Photos from the image-classification dataset "piano" in the GitHub repository ravenmoon903/Piano-Triad-Recognizer. Its 24 classes are: a maj, a min, ab maj, ab min, b maj, b min, bb maj, bb min, c maj, c min, d maj, d min, db maj, db min, e maj, e min, eb maj, eb min, f maj, f min, g maj, g min, gb maj, gb min.

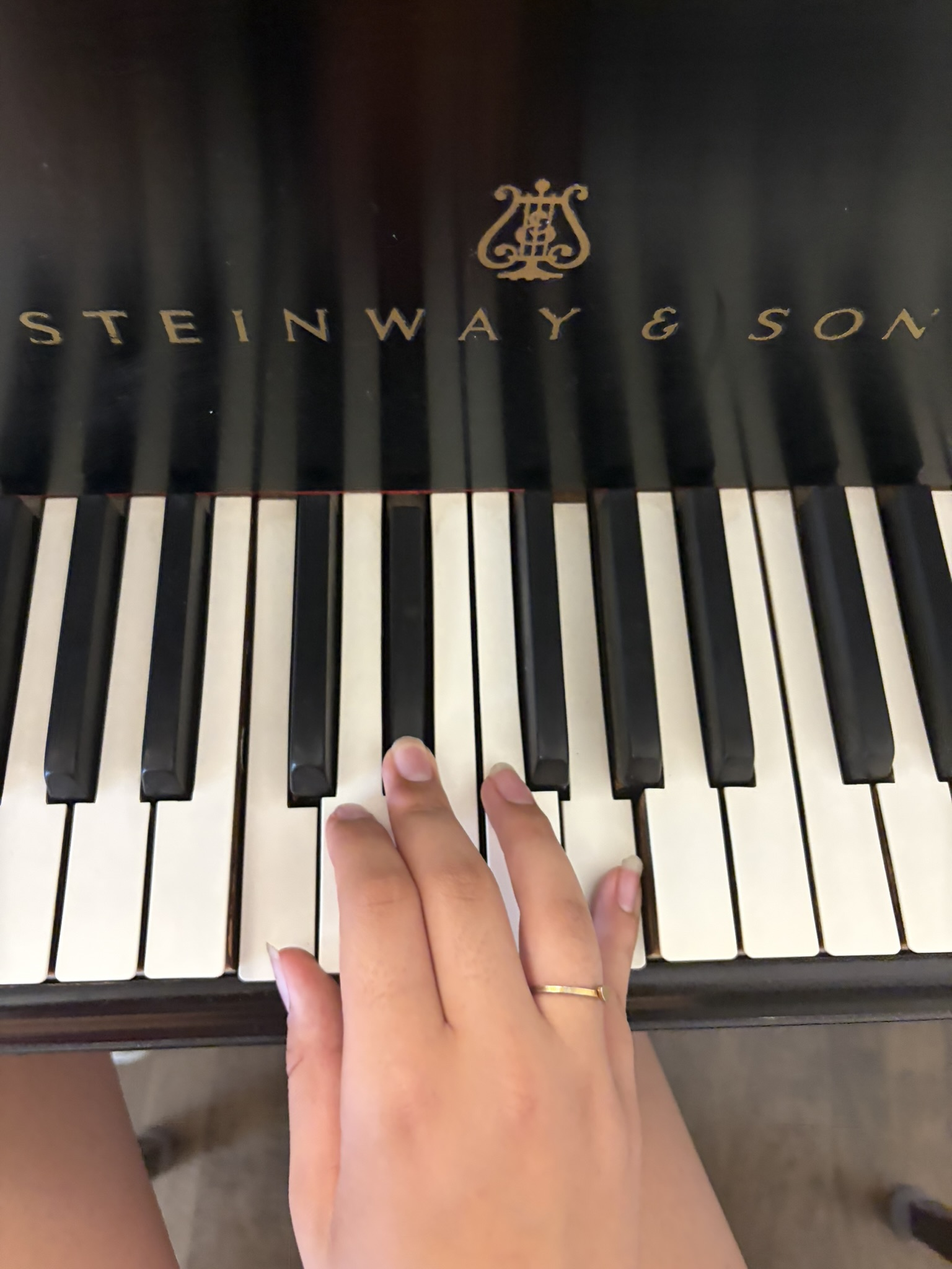
Label: c min

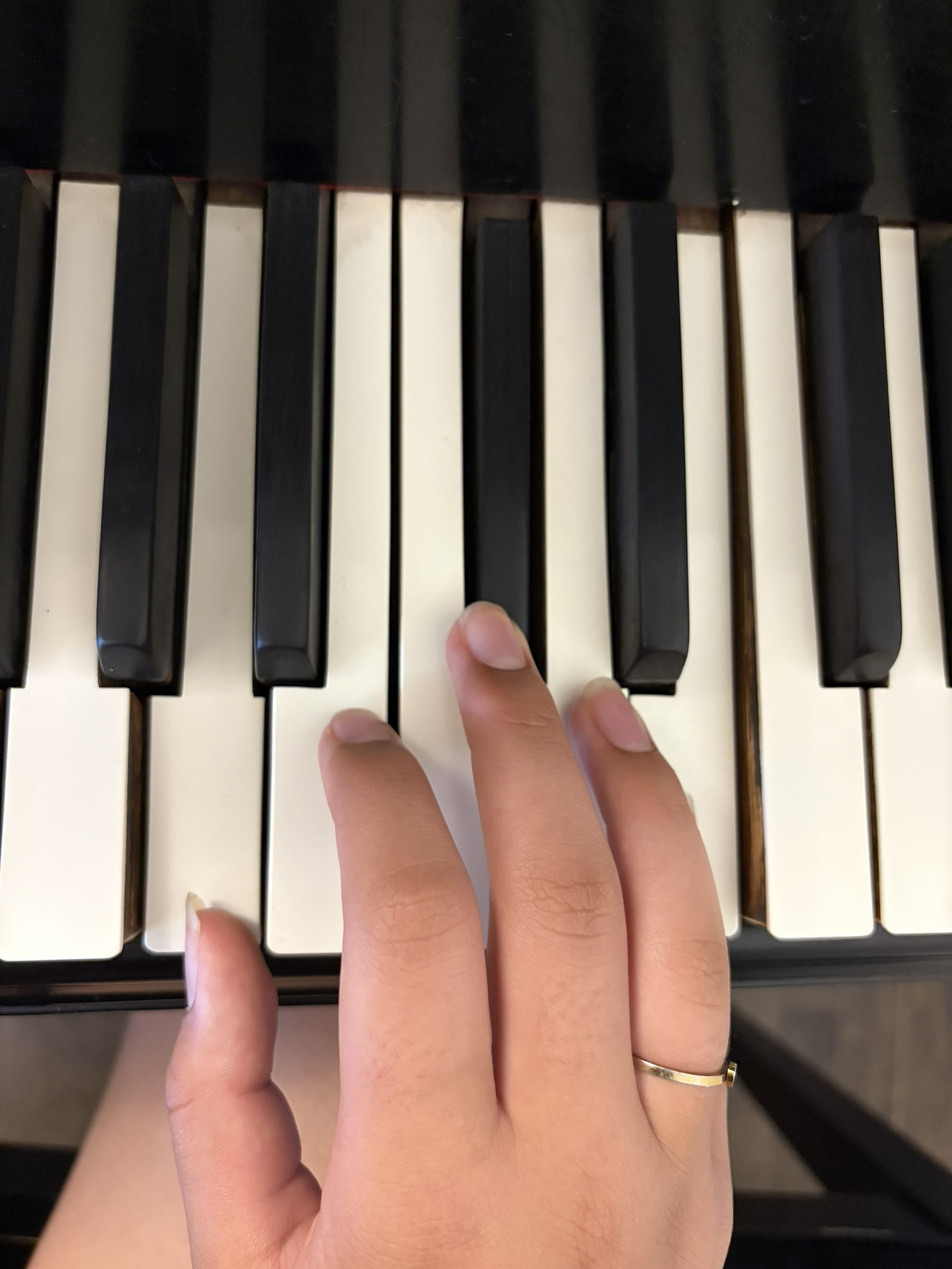
Label: a maj

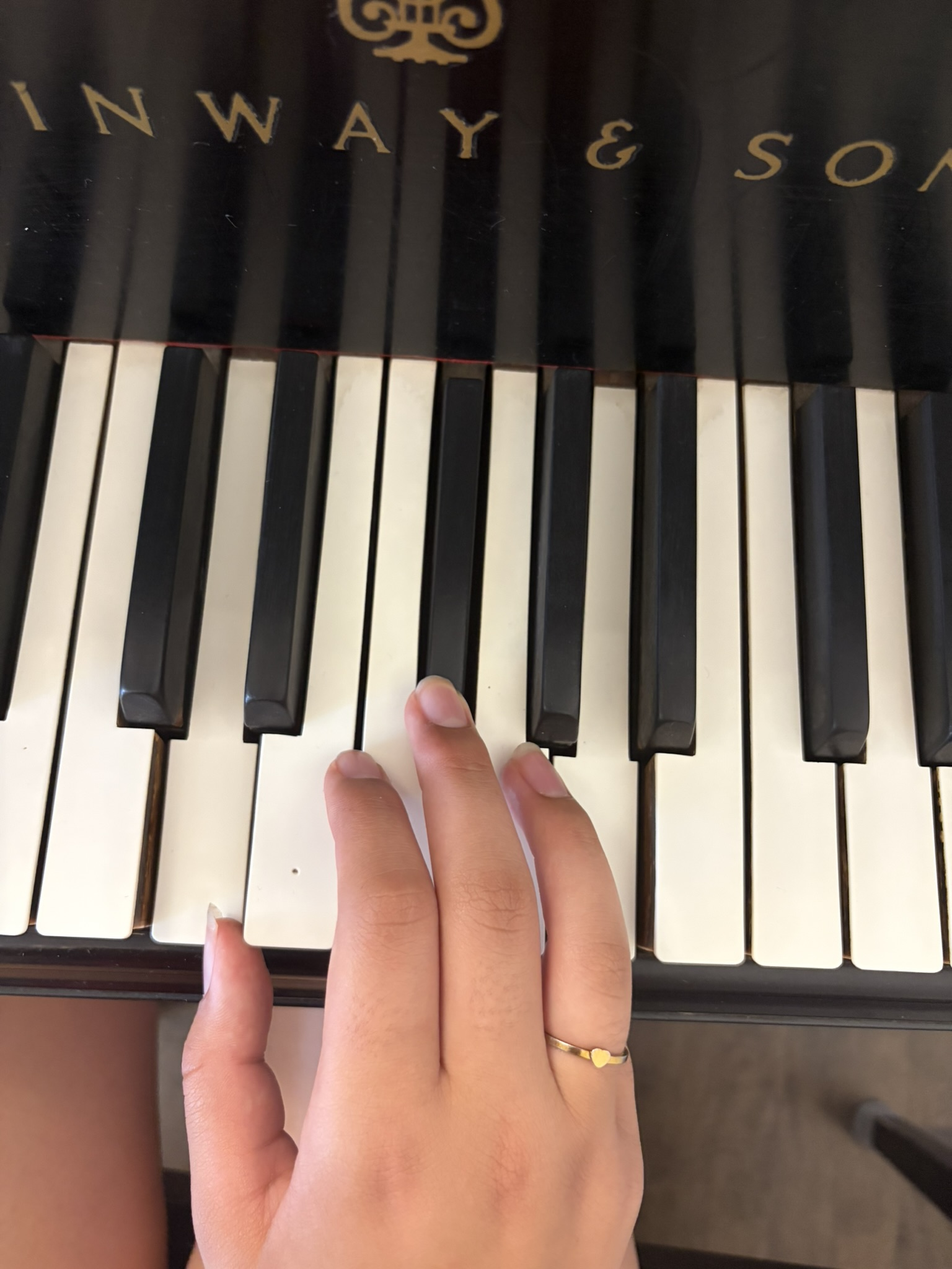
Label: d maj

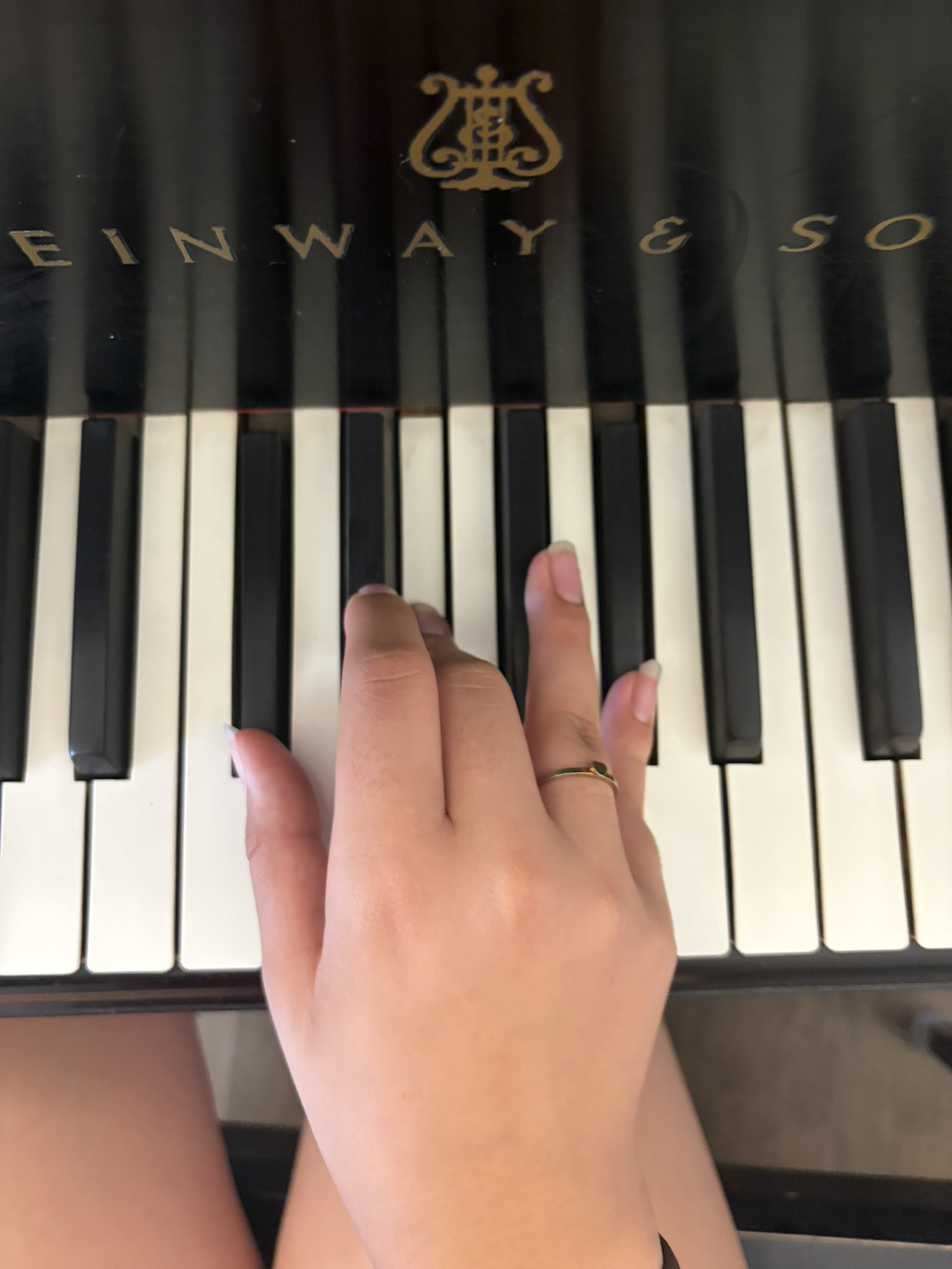
Label: db min

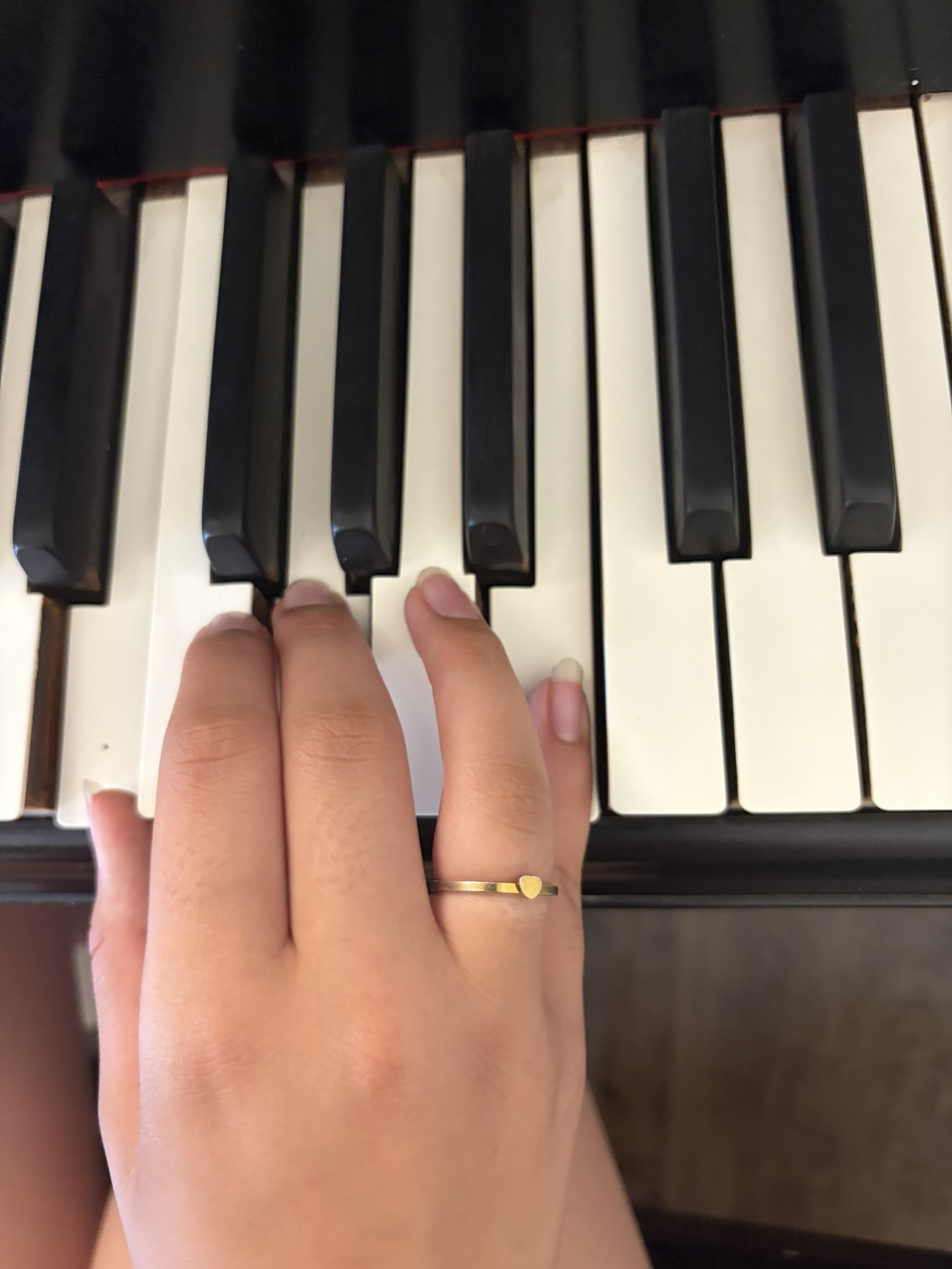
Label: e min

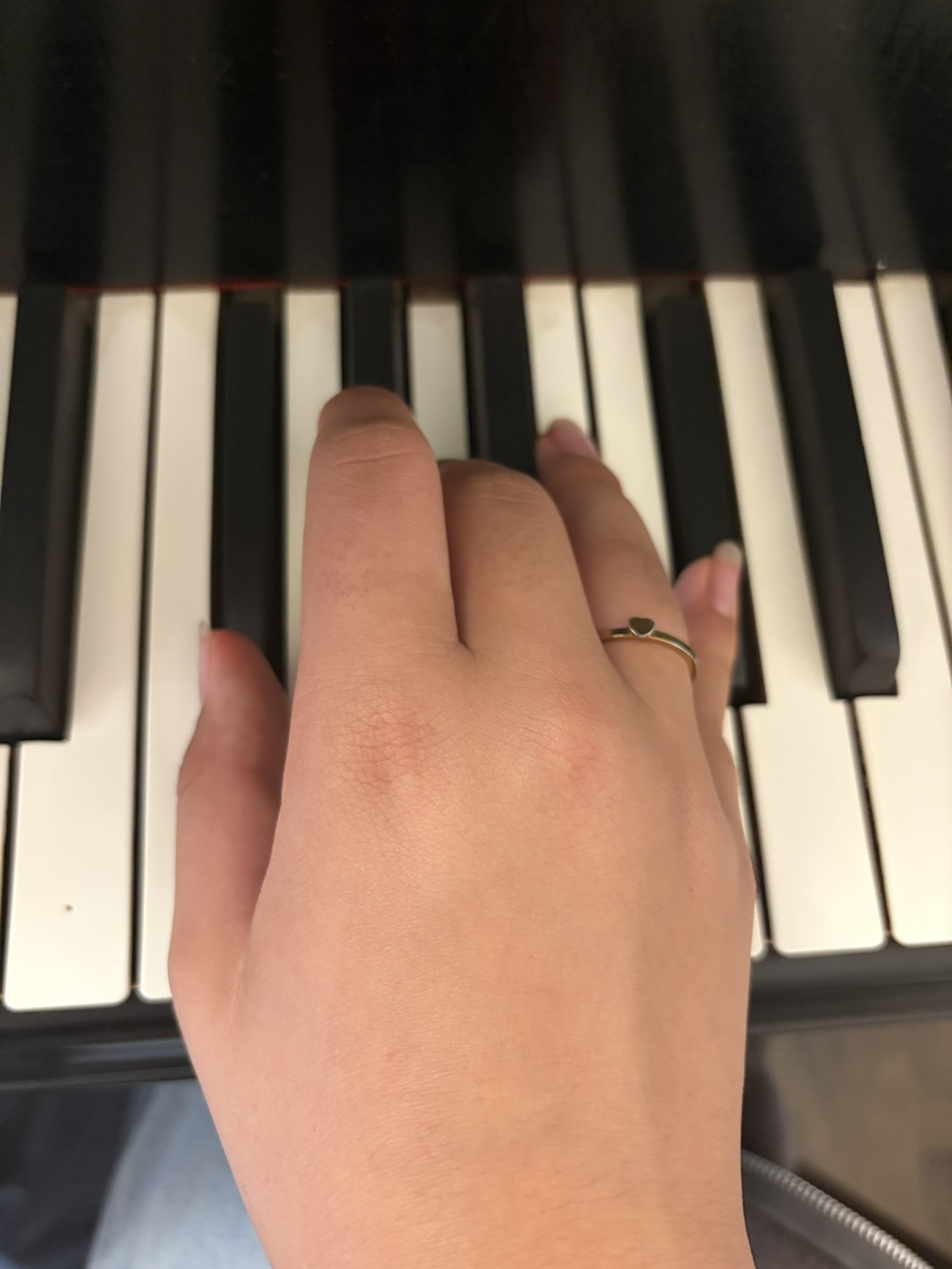
Label: gb min
